Run: headless pygame with SDL's dummy video driver; simulated clock (each Clock.tick advances the game by its frame time, no real sleeping); random seed 0; keys injected as events and as key.get_pressed() state; no mouse input.
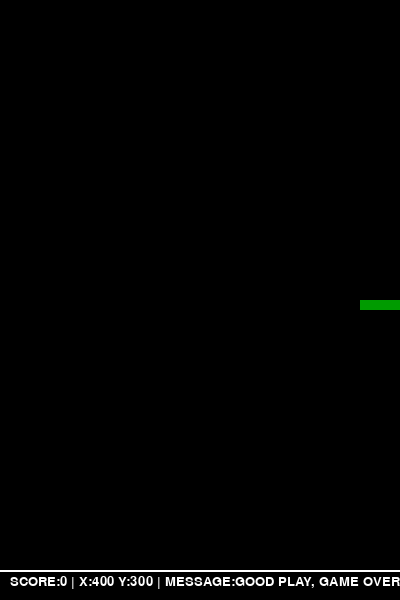
Frame 1 of 4 · flips 1–60 · no input
Frame 2 of 4 · flips 61–180 · tapped SPACE, RETURN · held RIGHT (→), D · screen unchanged from frame 1, image omitted
Frame 3 of 4 · flips 181–300 · held DOWN (↓), S · screen unchanged from frame 2, image omitted
Frame 4 of 4 · flips 301–420 · held LEFT (←), A, UP (↑), W · screen unchanged from frame 3, image omitted

The pygame program that drew these frames:

import sys
import pygame
import random

# color define
white = (255, 255, 255)
black = (0, 0, 0)
red = (255, 0, 0)
green = (0, 155, 0)

# window size
display_width = 400
display_height = 600

# snake block size
block_size = 10

# init pygame
pygame.init()
pygame.display.set_caption('My Snake Game')

gameDisplay = pygame.display.set_mode((display_width, display_height))
clock = pygame.time.Clock()
font = pygame.font.SysFont(None, 20)

# snake unit (x, y), body is the list of the unit.
snake_unit = []
snake_body = []
snake_size = 5
# init snake
for i in range(0, snake_size):
    snake_unit = [200 + i * block_size, 300]
    snake_body.append(snake_unit)
snake_head = snake_body[snake_size - 1]

# default move step
step_x = block_size
step_y = 0

# food
isEaten = True

# is finished
isFinished = False

# score
score = 0
message = 'Running'
while True:

    gameDisplay.fill(black)
    snake_size = len(snake_body)

    # check game status
    if (snake_head[0] <= 0 or snake_head[0] >= display_width) or (
            snake_head[1] <= 0 or snake_head[1] >= display_height - 30):
        isFinished = True
        message = 'GOOD PLAY, GAME OVER!'

    # handle key event
    for event in pygame.event.get():
        if event.type == pygame.QUIT:
            pygame.quit()
            sys.exit(0)
        if event.type == pygame.KEYDOWN:
            if event.key == pygame.K_q:
                pygame.quit()
                sys.exit(0)
            if event.key == pygame.K_DOWN:
                step_x = 0
                step_y = block_size
            if event.key == pygame.K_UP:
                step_x = 0
                step_y = -block_size
            if event.key == pygame.K_LEFT:
                step_x = -block_size
                step_y = 0
            if event.key == pygame.K_RIGHT:
                step_x = block_size
                step_y = 0

    clock.tick(30)

    if not isFinished:
        snake_head = [snake_body[snake_size - 1][0] + step_x, snake_body[snake_size - 1][1] + step_y]
        snake_body.append(snake_head)

        if isEaten:
            food_x = round(random.randrange(0, display_width - block_size) / 10.0) * 10.0
            food_y = round(random.randrange(0, display_height - block_size - 30) / 10.0) * 10.0
            isEaten = False

        # draw food
        pygame.draw.rect(gameDisplay, red, [food_x, food_y, block_size, block_size])

        # check food status
        if food_x == snake_head[0] and food_y == snake_head[1]:
            isEaten = True
            score += 10
        else:
            del(snake_body[0])



    pygame.draw.line(gameDisplay, white, [0, display_height - 30], [display_width, display_height - 30], 2)
    text = font.render(f"SCORE:{score} | X:{snake_head[0]} Y:{snake_head[1]} | MESSAGE:{message}", True, white)
    gameDisplay.blit(text, [10, display_height - 25])

    # display
    # draw snake
    for i in snake_body:
        pygame.draw.rect(gameDisplay, green, [i[0], i[1], block_size, block_size])

    pygame.display.flip()
